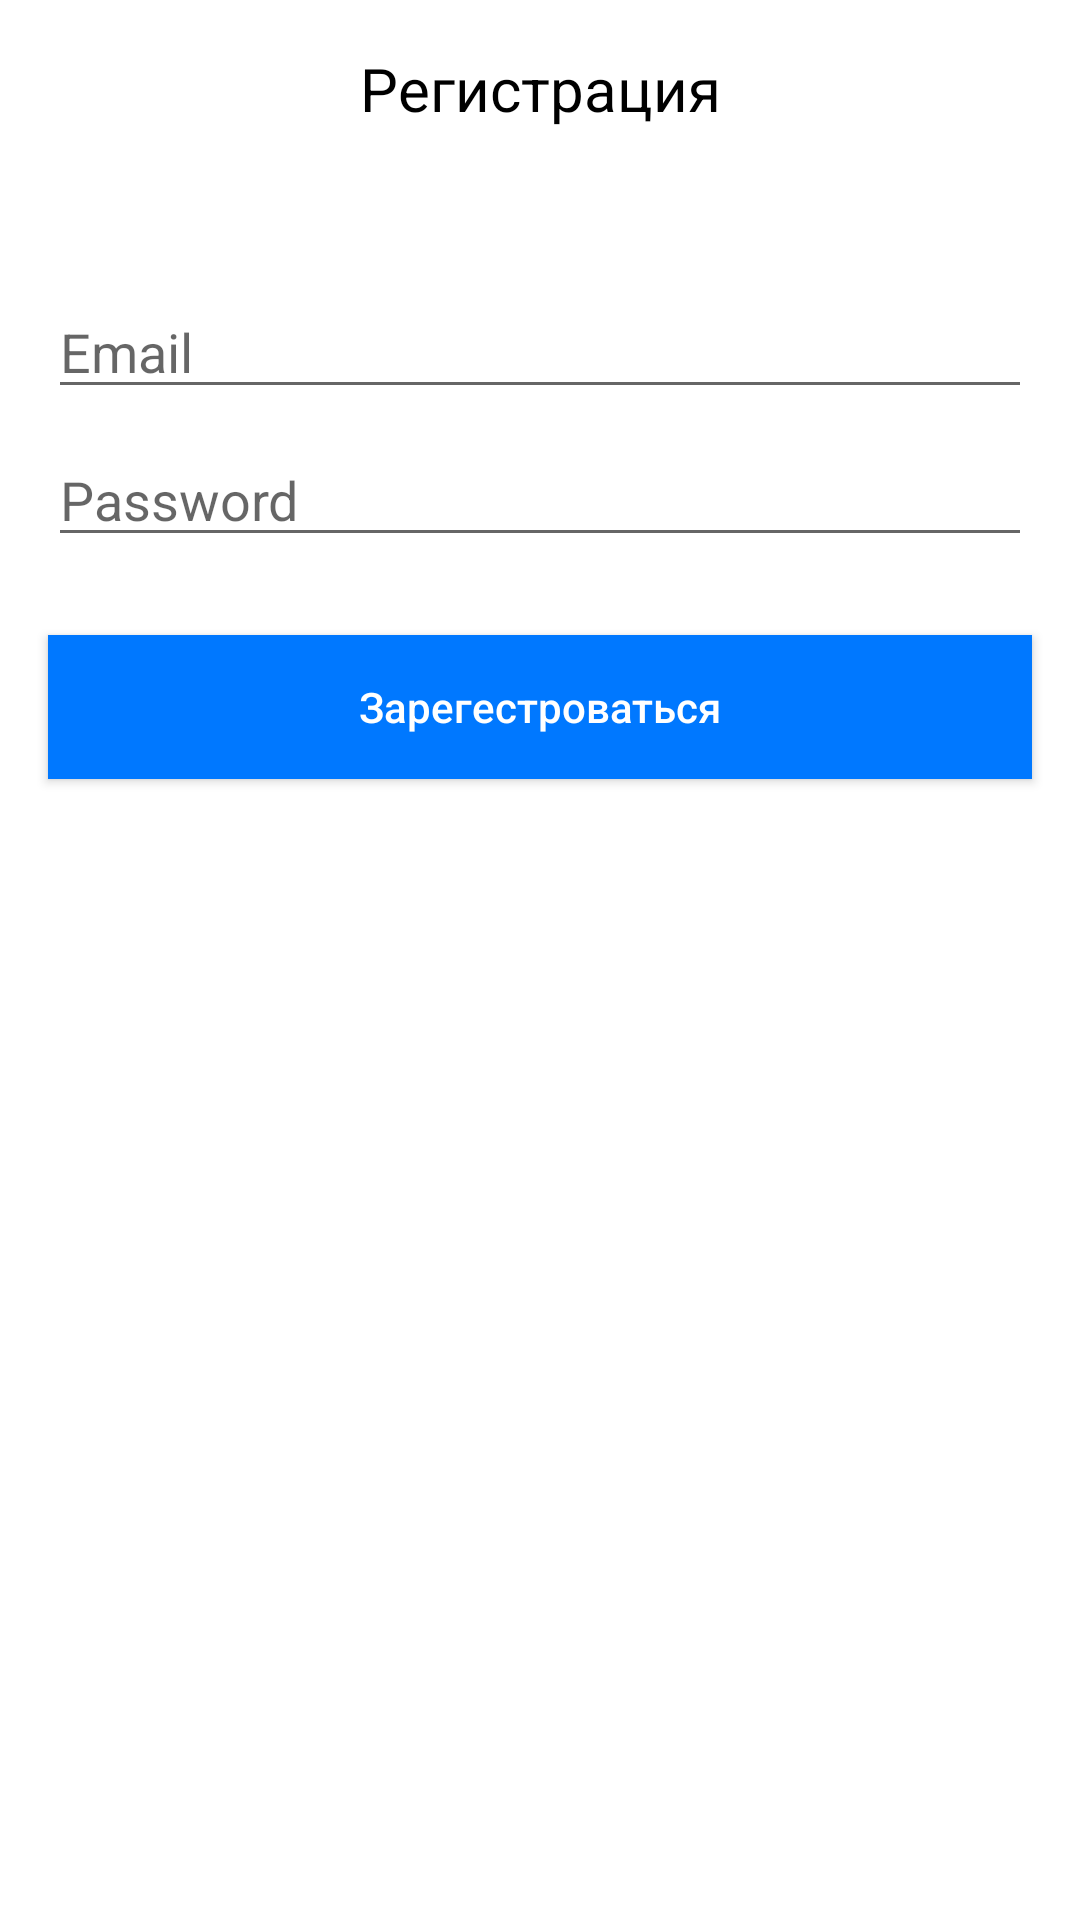

Produce the Android XML layout that renders to this screen, including the resource entries it uses.
<!-- AndroidManifest.xml: application theme Theme.NoActionBar -->
<!-- res/layout/sing_dialog.xml -->
<?xml version="1.0" encoding="utf-8"?>
<androidx.constraintlayout.widget.ConstraintLayout xmlns:android="http://schemas.android.com/apk/res/android"
    xmlns:app="http://schemas.android.com/apk/res-auto"
    xmlns:tools="http://schemas.android.com/tools"
    android:id="@+id/edSignEmail"
    android:layout_width="match_parent"
    android:layout_height="match_parent">

    <TextView
        android:id="@+id/tvSignTitle"
        android:layout_width="wrap_content"
        android:layout_height="wrap_content"
        android:layout_marginTop="16dp"
        android:hint="@string/ad_sing_up"
        android:textColor="@color/black"
        android:textColorHint="@color/black"
        android:textSize="20sp"
        app:layout_constraintEnd_toEndOf="parent"
        app:layout_constraintStart_toStartOf="parent"
        app:layout_constraintTop_toTopOf="parent" />

    <EditText
        android:id="@+id/edSingEmail"
        android:layout_width="0dp"
        android:layout_height="wrap_content"
        android:layout_marginStart="16dp"
        android:layout_marginTop="52dp"
        android:layout_marginEnd="16dp"
        android:ems="10"
        android:hint="@string/email_hint"
        android:inputType="textPersonName|textEmailAddress"
        app:layout_constraintEnd_toEndOf="parent"
        app:layout_constraintHorizontal_bias="1.0"
        app:layout_constraintStart_toStartOf="parent"
        app:layout_constraintTop_toBottomOf="@+id/tvSignTitle" />

    <EditText
        android:id="@+id/edSingPassword"
        android:layout_width="0dp"
        android:layout_height="wrap_content"
        android:layout_marginTop="8dp"
        android:ems="10"
        android:hint="@string/password_hint"
        android:inputType="textPersonName"
        app:layout_constraintEnd_toEndOf="@+id/edSingEmail"
        app:layout_constraintStart_toStartOf="@+id/edSingEmail"
        app:layout_constraintTop_toBottomOf="@+id/edSingEmail" />

    <Button
        android:id="@+id/btSingupin"
        android:layout_width="0dp"
        android:layout_height="wrap_content"
        android:layout_marginBottom="16dp"
        android:background="@color/my_color"
        android:backgroundTint="@color/my_color"
        android:hint="@string/sing_up_action"
        android:textColorHint="@color/white"
        app:layout_constraintBottom_toBottomOf="parent"
        app:layout_constraintEnd_toEndOf="@+id/edSingEmail"
        app:layout_constraintHorizontal_bias="0.0"
        app:layout_constraintStart_toStartOf="@+id/edSingEmail"
        app:layout_constraintTop_toBottomOf="@+id/edSingPassword"
        app:layout_constraintVertical_bias="0.067" />

    <Button
        android:id="@+id/btForgetP"
        android:layout_width="0dp"
        android:layout_height="wrap_content"
        android:hint="@string/forget_password"
        android:textColorHint="@color/white"
        android:visibility="gone"
        app:layout_constraintEnd_toEndOf="@+id/edSingEmail"
        app:layout_constraintStart_toStartOf="@+id/edSingEmail"
        app:layout_constraintTop_toBottomOf="@+id/btSingupin" />

    <TextView
        android:id="@+id/textView2"
        android:layout_width="wrap_content"
        android:layout_height="wrap_content"
        app:layout_constraintStart_toStartOf="parent"
        tools:layout_editor_absoluteY="54dp" />

    <TextView
        android:id="@+id/tvDialogMassage"
        android:layout_width="wrap_content"
        android:layout_height="wrap_content"
        android:layout_marginTop="8dp"
        android:text="@string/email_reset_password_error"
        android:visibility="gone"
        app:layout_constraintEnd_toEndOf="parent"
        app:layout_constraintStart_toStartOf="@+id/textView2"
        app:layout_constraintTop_toBottomOf="@+id/tvSignTitle" />
</androidx.constraintlayout.widget.ConstraintLayout>
<!-- resources referenced by this layout -->
<resources>
  <color name="black">#FF000000</color>
  <color name="my_color">#0078ff</color>
  <color name="white">#FFFFFFFF</color>
  <string name="ad_sing_up">Регистрация</string>
  <string name="email_hint">Email</string>
  <string name="email_reset_password_error">Введите email для востановления пароля</string>
  <string name="forget_password">Забыли пароль</string>
  <string name="password_hint">Password</string>
  <string name="sing_up_action">Зарегестроваться</string>
  <style name="Theme.NoActionBar" parent="Theme.MaterialComponents.DayNight.DarkActionBar">
          
          <item name="colorPrimary">@color/purple_500</item>
          <item name="colorPrimaryVariant">@color/purple_700</item>
          <item name="colorOnPrimary">@color/white</item>
          <item name="windowActionBar">false</item>
          <item name="android:windowFullscreen">true</item>
          <item name="windowNoTitle">true</item>
  
  
      </style>
  <color name="purple_500">#FF6200EE</color>
  <color name="purple_700">#FF3700B3</color>
</resources>
